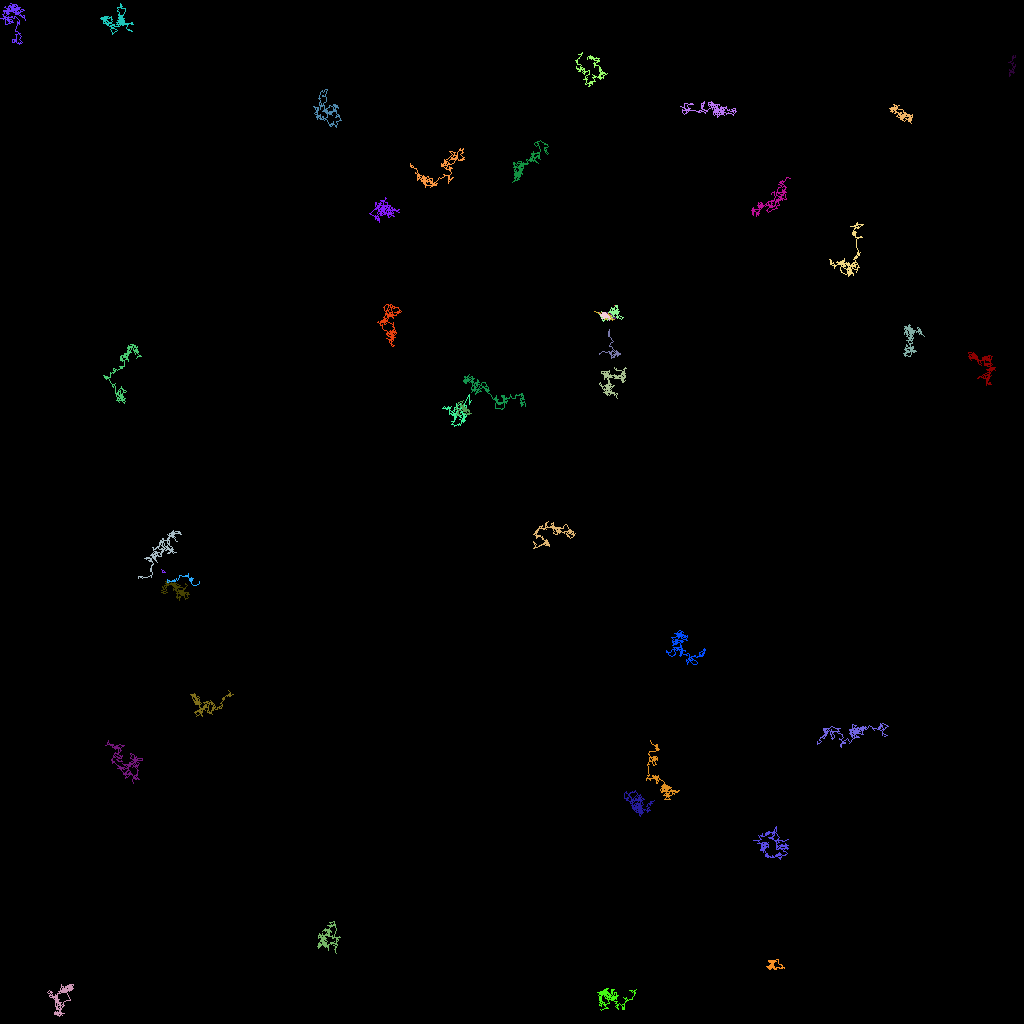

The data file committed next to this chart (first rows):
traj_idx, frame, x, y, z
300, 20, 7.027, 125.1, 0.0
301, 54, 74.98, 39.26, 0.0
12, 0, 74.88, 44.28, 0.0
12, 1, 74.82, 44.1, 0.0
12, 2, 75.03, 44.13, 0.0
12, 3, 75.31, 43.85, 0.0
12, 4, 75.84, 44.02, 0.0
12, 5, 76.05, 43.83, 0.0
12, 6, 76.2, 44.23, 0.0
12, 7, 76.07, 43.88, 0.0
12, 8, 76.25, 44, 0.0
12, 9, 76.45, 43.92, 0.0
12, 10, 76.38, 44.08, 0.0
12, 11, 76.31, 44.35, 0.0
12, 12, 76.47, 44.32, 0.0
12, 13, 76.86, 44.16, 0.0
12, 14, 76.55, 43.78, 0.0
12, 15, 76.32, 43.93, 0.0
12, 16, 76.35, 43.93, 0.0
12, 17, 76.18, 43.99, 0.0
12, 18, 76.38, 44.4, 0.0
12, 19, 76.33, 44.75, 0.0
12, 20, 76.44, 44.65, 0.0
12, 21, 76.74, 44.67, 0.0
12, 22, 76.77, 44.41, 0.0
12, 23, 76.57, 44.69, 0.0
12, 24, 76.87, 44.32, 0.0
12, 25, 77, 44.1, 0.0
12, 26, 77.27, 44, 0.0
12, 27, 77.11, 44.37, 0.0
12, 28, 76.94, 44.18, 0.0
12, 29, 77.3, 44.41, 0.0
12, 30, 77.42, 44.29, 0.0
12, 31, 77.2, 44.2, 0.0
12, 32, 77.28, 44.06, 0.0
12, 33, 77.06, 44.15, 0.0
12, 34, 77.15, 44.49, 0.0
12, 35, 77.08, 44.26, 0.0
12, 36, 77.1, 44.03, 0.0
12, 37, 77.44, 44.09, 0.0
12, 38, 77.25, 44.1, 0.0
12, 39, 77.18, 44.22, 0.0
12, 40, 77.53, 44.22, 0.0
12, 41, 76.99, 43.77, 0.0
12, 42, 76.99, 43.96, 0.0
12, 43, 76.76, 43.8, 0.0
12, 44, 76.38, 43.27, 0.0
12, 45, 76.18, 43.26, 0.0
12, 46, 76.21, 43.03, 0.0
12, 47, 76.26, 42.84, 0.0
12, 48, 76.4, 42.71, 0.0
12, 49, 76.6, 42.65, 0.0
12, 50, 76.12, 42.04, 0.0
12, 51, 76.12, 41.65, 0.0
12, 52, 76.06, 41.71, 0.0
12, 53, 76.08, 41.13, 0.0
12, 55, 76.12, 41.79, 0.0
12, 56, 76, 41.98, 0.0
12, 57, 76, 41.38, 0.0
302, 58, 74.83, 39.02, 0.0
... 6,663 more rows
